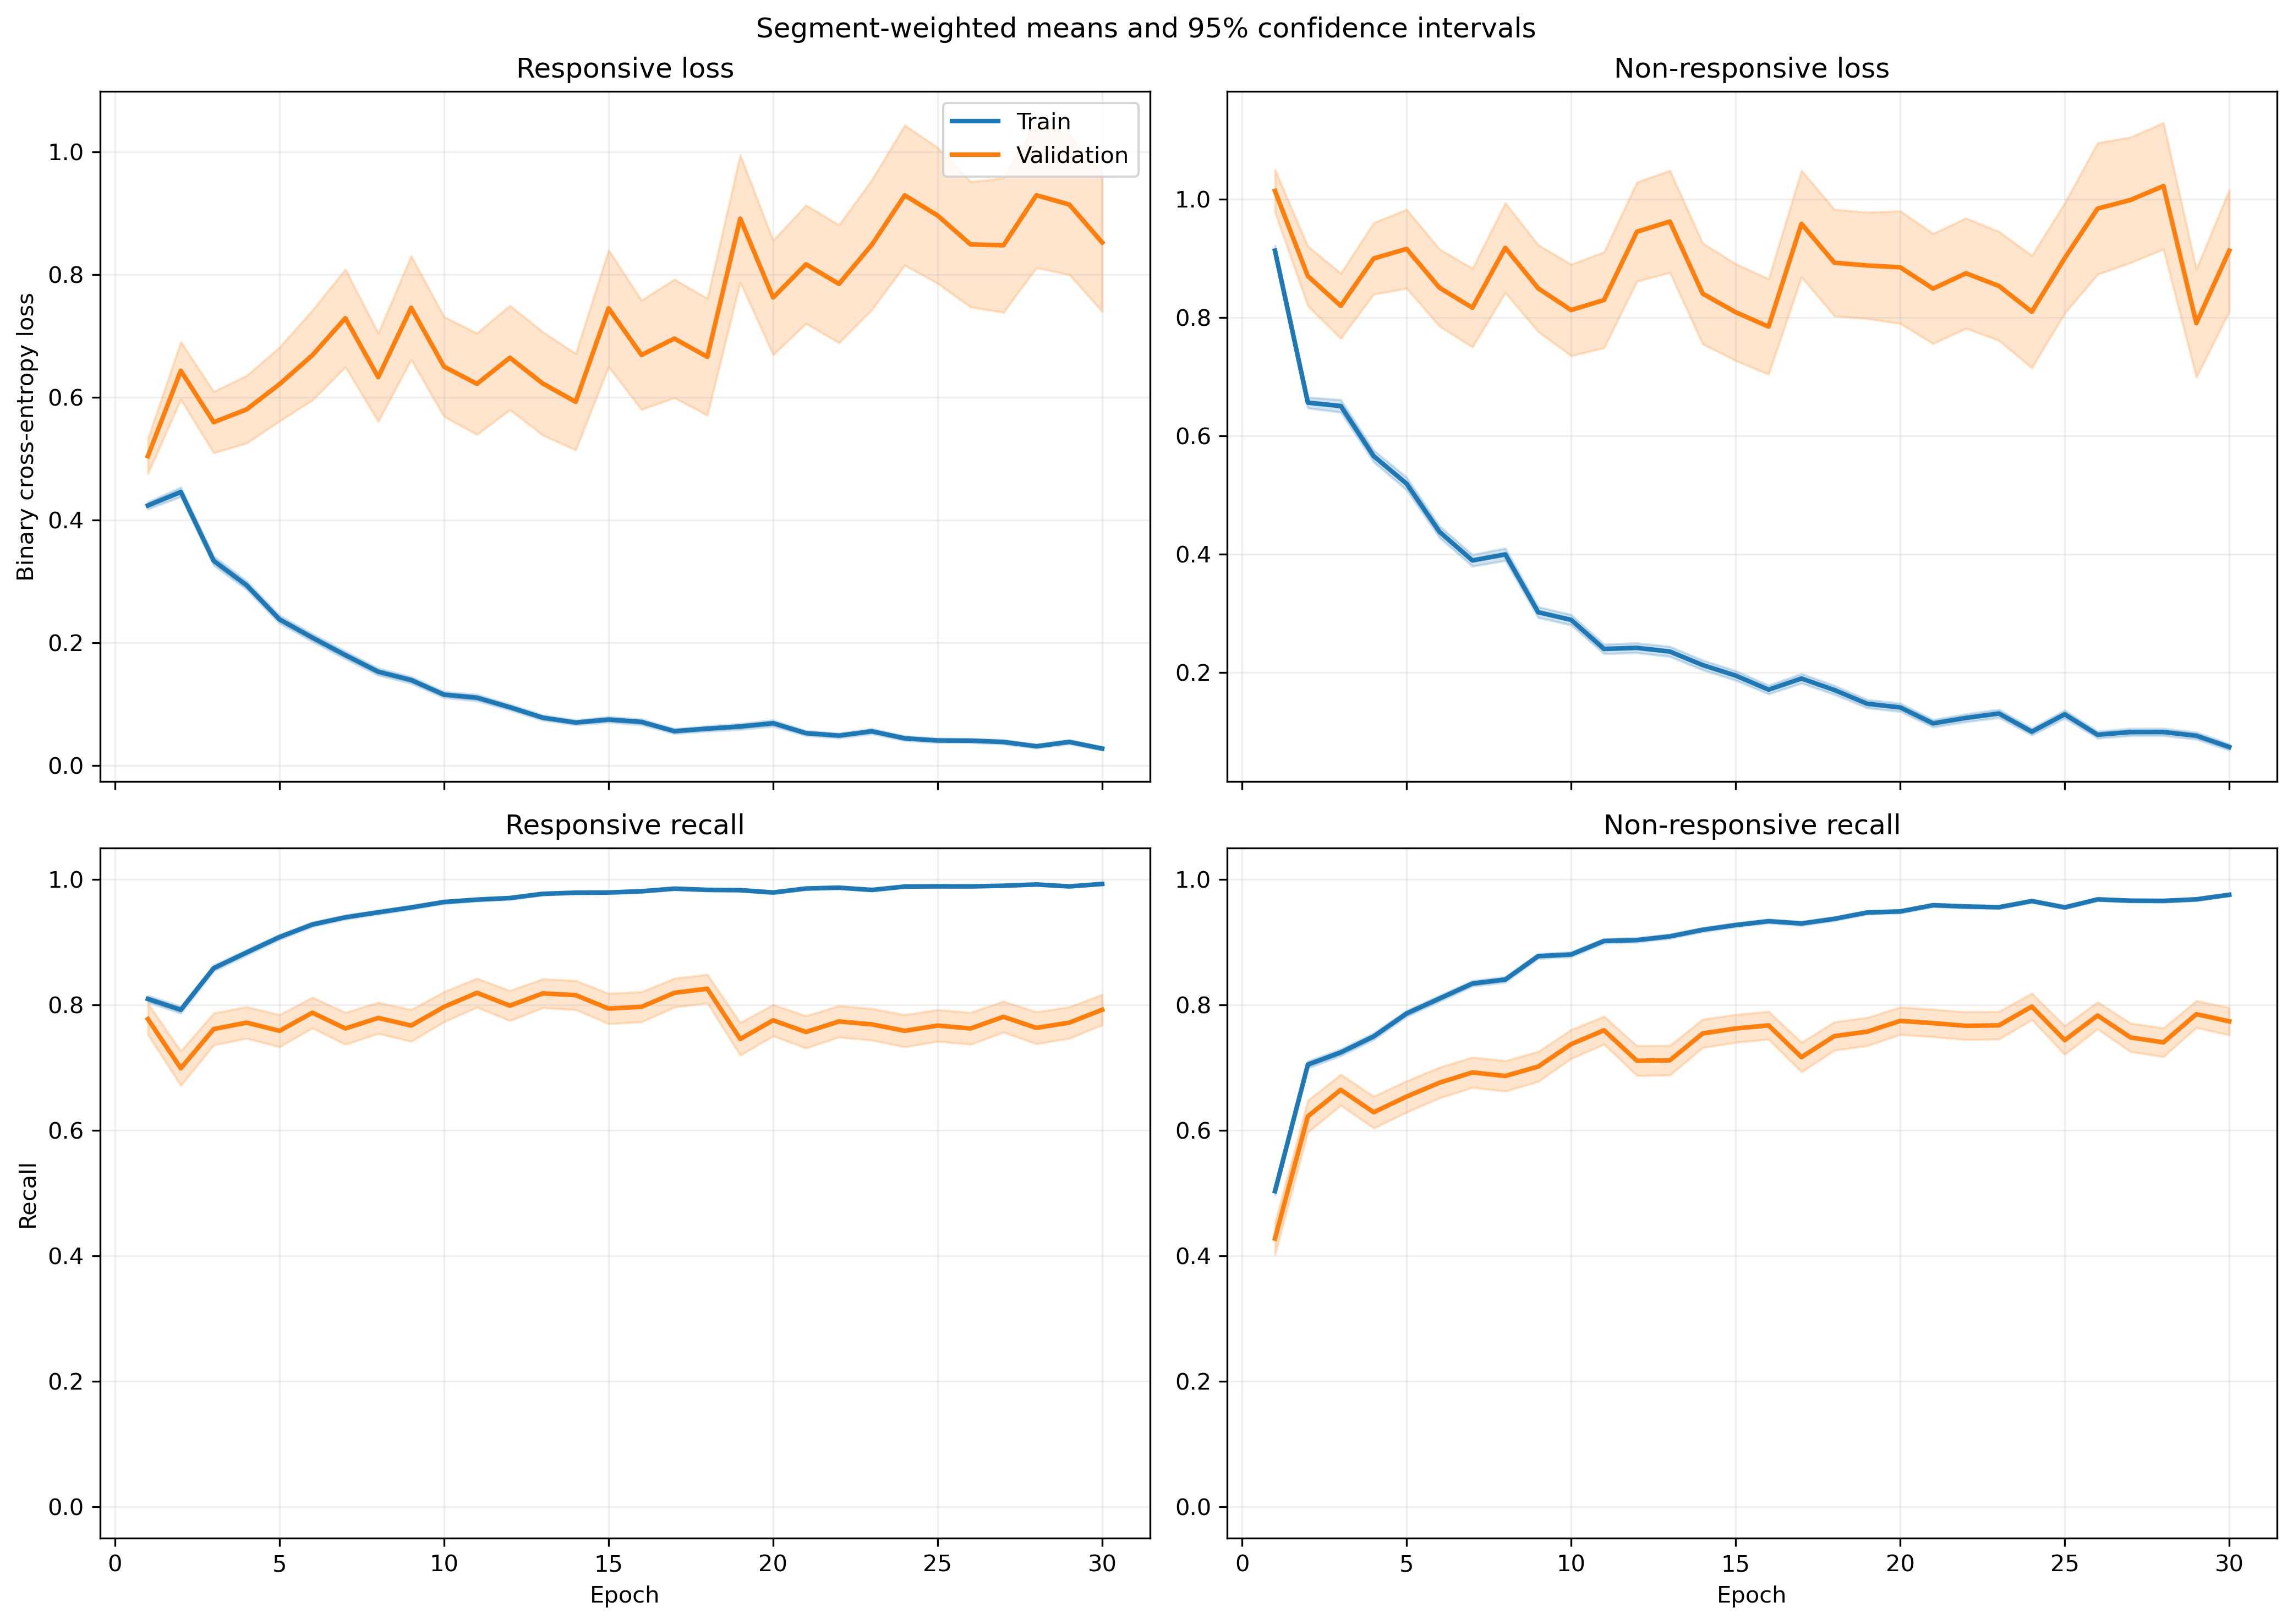

The file beside this chart, header and first rows:
fold, epoch, split, r_loss, r_loss_count, r_loss_sum, r_loss_sum_sq, r_recall, r_recall_count, r_recall_sum, r_recall_sum_sq, nr_loss, nr_loss_count, nr_loss_sum, nr_loss_sum_sq, nr_recall, nr_recall_count, nr_recall_sum, nr_recall_sum_sq
1, 1, train, 0.4055, 1063, 431.1, 420.4, 0.8156, 1063, 867.0, 867.0, 0.9822, 1401, 1376, 2285, 0.4989, 1401, 699.0, 699.0
1, 1, validation, 0.1095, 10, 1.095, 0.1768, 1.0, 10, 10.0, 10.0, , 0, 0.0, 0.0, , 0, 0.0, 0.0
1, 2, train, 0.3765, 1063, 400.3, 401.7, 0.8203, 1063, 872.0, 872.0, 0.6812, 1401, 954.4, 1487, 0.7045, 1401, 987.0, 987.0
1, 2, validation, 0.07686, 10, 0.7686, 0.07361, 1.0, 10, 10.0, 10.0, , 0, 0.0, 0.0, , 0, 0.0, 0.0
1, 3, train, 0.3488, 1063, 370.8, 424.6, 0.8589, 1063, 913.0, 913.0, 0.5924, 1401, 830, 1328, 0.7295, 1401, 1022, 1022
1, 3, validation, 0.07113, 10, 0.7113, 0.06385, 1.0, 10, 10.0, 10.0, , 0, 0.0, 0.0, , 0, 0.0, 0.0
1, 4, train, 0.2516, 1063, 267.4, 286.2, 0.9087, 1063, 966.0, 966.0, 0.6334, 1401, 887.4, 1596, 0.7131, 1401, 999.0, 999.0
1, 4, validation, 0.04154, 10, 0.4154, 0.02139, 1.0, 10, 10.0, 10.0, , 0, 0.0, 0.0, , 0, 0.0, 0.0
1, 5, train, 0.2546, 1063, 270.6, 341.9, 0.8965, 1063, 953.0, 953.0, 0.4264, 1401, 597.4, 1205, 0.8258, 1401, 1157, 1157
1, 5, validation, 0.04885, 10, 0.4885, 0.03755, 1.0, 10, 10.0, 10.0, , 0, 0.0, 0.0, , 0, 0.0, 0.0
1, 6, train, 0.1929, 1063, 205.1, 205.6, 0.9276, 1063, 986.0, 986.0, 0.4352, 1401, 609.8, 1128, 0.8144, 1401, 1141, 1141
1, 6, validation, 0.0229, 10, 0.229, 0.00775, 1.0, 10, 10.0, 10.0, , 0, 0.0, 0.0, , 0, 0.0, 0.0
1, 7, train, 0.1085, 1063, 115.4, 115.5, 0.9708, 1063, 1032, 1032, 0.4244, 1401, 594.6, 1258, 0.8151, 1401, 1142, 1142
1, 7, validation, 0.01569, 10, 0.1569, 0.003944, 1.0, 10, 10.0, 10.0, , 0, 0.0, 0.0, , 0, 0.0, 0.0
1, 8, train, 0.1239, 1063, 131.7, 159.1, 0.9652, 1063, 1026, 1026, 0.3224, 1401, 451.7, 921.7, 0.8651, 1401, 1212, 1212
1, 8, validation, 0.02753, 10, 0.2753, 0.0108, 1.0, 10, 10.0, 10.0, , 0, 0.0, 0.0, , 0, 0.0, 0.0
1, 9, train, 0.1792, 1063, 190.5, 448.8, 0.9379, 1063, 997.0, 997.0, 0.4206, 1401, 589.2, 1633, 0.8444, 1401, 1183, 1183
1, 9, validation, 0.006888, 10, 0.06888, 0.0006417, 1.0, 10, 10.0, 10.0, , 0, 0.0, 0.0, , 0, 0.0, 0.0
1, 10, train, 0.1022, 1063, 108.6, 139.8, 0.9765, 1063, 1038, 1038, 0.2124, 1401, 297.6, 547.6, 0.8986, 1401, 1259, 1259
1, 10, validation, 0.03101, 10, 0.3101, 0.0196, 1.0, 10, 10.0, 10.0, , 0, 0.0, 0.0, , 0, 0.0, 0.0
1, 11, train, 0.09465, 1063, 100.6, 163.8, 0.9793, 1063, 1041, 1041, 0.213, 1401, 298.4, 682.5, 0.9165, 1401, 1284, 1284
1, 11, validation, 0.01311, 10, 0.1311, 0.003201, 1.0, 10, 10.0, 10.0, , 0, 0.0, 0.0, , 0, 0.0, 0.0
1, 12, train, 0.08105, 1063, 86.16, 85.75, 0.9755, 1063, 1037, 1037, 0.2757, 1401, 386.3, 821.2, 0.8844, 1401, 1239, 1239
1, 12, validation, 0.01553, 10, 0.1553, 0.006388, 1.0, 10, 10.0, 10.0, , 0, 0.0, 0.0, , 0, 0.0, 0.0
1, 13, train, 0.06693, 1063, 71.15, 101, 0.9878, 1063, 1050, 1050, 0.195, 1401, 273.2, 568.6, 0.9236, 1401, 1294, 1294
1, 13, validation, 0.009783, 10, 0.09783, 0.001695, 1.0, 10, 10.0, 10.0, , 0, 0.0, 0.0, , 0, 0.0, 0.0
1, 14, train, 0.07158, 1063, 76.09, 60.84, 0.9831, 1063, 1045, 1045, 0.1922, 1401, 269.3, 478, 0.9243, 1401, 1295, 1295
1, 14, validation, 0.01826, 10, 0.1826, 0.00437, 1.0, 10, 10.0, 10.0, , 0, 0.0, 0.0, , 0, 0.0, 0.0
1, 15, train, 0.04052, 1063, 43.07, 51.85, 0.9944, 1063, 1057, 1057, 0.2014, 1401, 282.2, 651.2, 0.9165, 1401, 1284, 1284
1, 15, validation, 0.008747, 10, 0.08747, 0.00104, 1.0, 10, 10.0, 10.0, , 0, 0.0, 0.0, , 0, 0.0, 0.0
1, 16, train, 0.08617, 1063, 91.6, 221.8, 0.9812, 1063, 1043, 1043, 0.1021, 1401, 143.1, 278, 0.9529, 1401, 1335, 1335
1, 16, validation, 0.01348, 10, 0.1348, 0.003058, 1.0, 10, 10.0, 10.0, , 0, 0.0, 0.0, , 0, 0.0, 0.0
1, 17, train, 0.04931, 1063, 52.42, 97.38, 0.9887, 1063, 1051, 1051, 0.1826, 1401, 255.9, 613.7, 0.9265, 1401, 1298, 1298
1, 17, validation, 0.008755, 10, 0.08755, 0.0009732, 1.0, 10, 10.0, 10.0, , 0, 0.0, 0.0, , 0, 0.0, 0.0
1, 18, train, 0.03042, 1063, 32.33, 23.65, 0.9944, 1063, 1057, 1057, 0.1575, 1401, 220.6, 452.7, 0.9372, 1401, 1313, 1313
1, 18, validation, 0.00483, 10, 0.0483, 0.0004572, 1.0, 10, 10.0, 10.0, , 0, 0.0, 0.0, , 0, 0.0, 0.0
1, 19, train, 0.06505, 1063, 69.15, 116.1, 0.9774, 1063, 1039, 1039, 0.09567, 1401, 134, 271, 0.9643, 1401, 1351, 1351
1, 19, validation, 0.1009, 10, 1.009, 0.8203, 0.9, 10, 9.0, 9.0, , 0, 0.0, 0.0, , 0, 0.0, 0.0
1, 20, train, 0.01642, 1063, 17.46, 13.58, 0.9953, 1063, 1058, 1058, 0.228, 1401, 319.5, 1102, 0.9279, 1401, 1300, 1300
1, 20, validation, 0.00307, 10, 0.0307, 0.0001682, 1.0, 10, 10.0, 10.0, , 0, 0.0, 0.0, , 0, 0.0, 0.0
1, 21, train, 0.04725, 1063, 50.23, 89.24, 0.9878, 1063, 1050, 1050, 0.1349, 1401, 189, 433.2, 0.9443, 1401, 1323, 1323
1, 21, validation, 0.002498, 10, 0.02498, 8.364089194401458e-05, 1.0, 10, 10.0, 10.0, , 0, 0.0, 0.0, , 0, 0.0, 0.0
1, 22, train, 0.02563, 1063, 27.24, 10.81, 0.9972, 1063, 1060, 1060, 0.08526, 1401, 119.4, 309.5, 0.9722, 1401, 1362, 1362
1, 22, validation, 0.002938, 10, 0.02938, 0.0001342, 1.0, 10, 10.0, 10.0, , 0, 0.0, 0.0, , 0, 0.0, 0.0
1, 23, train, 0.09379, 1063, 99.7, 178.5, 0.969, 1063, 1030, 1030, 0.06928, 1401, 97.06, 190.4, 0.9772, 1401, 1369, 1369
1, 23, validation, 0.01018, 10, 0.1018, 0.006934, 1.0, 10, 10.0, 10.0, , 0, 0.0, 0.0, , 0, 0.0, 0.0
1, 24, train, 0.03075, 1063, 32.69, 16.35, 0.9944, 1063, 1057, 1057, 0.1316, 1401, 184.3, 340.7, 0.9507, 1401, 1332, 1332
1, 24, validation, 0.00357, 10, 0.0357, 0.0002665, 1.0, 10, 10.0, 10.0, , 0, 0.0, 0.0, , 0, 0.0, 0.0
1, 25, train, 0.02598, 1063, 27.61, 25.87, 0.9944, 1063, 1057, 1057, 0.1933, 1401, 270.8, 713.3, 0.935, 1401, 1310, 1310
1, 25, validation, 0.003568, 10, 0.03568, 0.0002056, 1.0, 10, 10.0, 10.0, , 0, 0.0, 0.0, , 0, 0.0, 0.0
1, 26, train, 0.02589, 1063, 27.52, 23.7, 0.9944, 1063, 1057, 1057, 0.08732, 1401, 122.3, 291.7, 0.9686, 1401, 1357, 1357
1, 26, validation, 0.001223, 10, 0.01223, 2.2045233208700665e-05, 1.0, 10, 10.0, 10.0, , 0, 0.0, 0.0, , 0, 0.0, 0.0
1, 27, train, 0.1526, 1063, 162.2, 526.1, 0.9511, 1063, 1011, 1011, 0.07055, 1401, 98.84, 297.2, 0.975, 1401, 1366, 1366
1, 27, validation, 0.1091, 10, 1.091, 1.181, 0.9, 10, 9.0, 9.0, , 0, 0.0, 0.0, , 0, 0.0, 0.0
1, 28, train, 0.02366, 1063, 25.15, 12.49, 0.9953, 1063, 1058, 1058, 0.08085, 1401, 113.3, 289.4, 0.9736, 1401, 1364, 1364
1, 28, validation, 0.000837, 10, 0.00837, 1.2647326457226882e-05, 1.0, 10, 10.0, 10.0, , 0, 0.0, 0.0, , 0, 0.0, 0.0
1, 29, train, 0.03042, 1063, 32.34, 24.71, 0.9906, 1063, 1053, 1053, 0.05085, 1401, 71.24, 164.4, 0.9786, 1401, 1371, 1371
1, 29, validation, 0.005109, 10, 0.05109, 0.001086, 1.0, 10, 10.0, 10.0, , 0, 0.0, 0.0, , 0, 0.0, 0.0
1, 30, train, 0.01671, 1063, 17.77, 10.77, 0.9962, 1063, 1059, 1059, 0.09341, 1401, 130.9, 316.6, 0.9629, 1401, 1349, 1349
1, 30, validation, 0.003661, 10, 0.03661, 0.0002051, 1.0, 10, 10.0, 10.0, , 0, 0.0, 0.0, , 0, 0.0, 0.0
... 1,140 more rows
